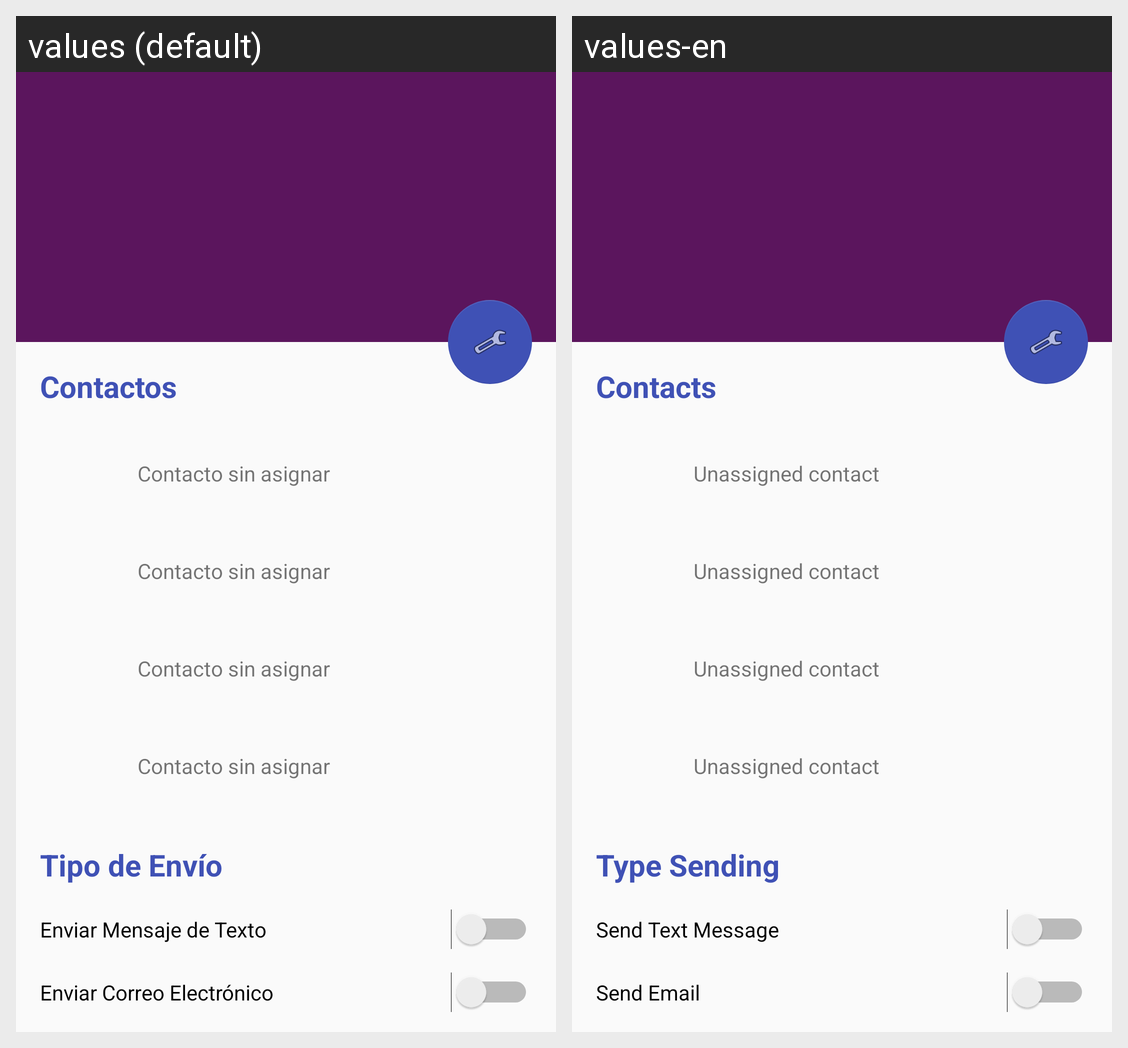

Here is an Android app screen in its default locale and in the app's own translations. Write out the translated-string differences for the strings that appear on this screen.
Android screen res/layout/activity_configuracion_bp.xml rendered under 2 locales, left to right: values (default), values-en. Device: Nexus 5 (rendered at 1080×1920; each locale shown at half size, 540×960, under a caption strip naming it); theme AppTheme.NoActionBar.
Strings drawn on this screen, with the default value and each locale's value (text and hints the layout hard-codes, and strings that could not be matched under every locale, appear in the picture but are not listed):

contactos
  values: Contactos
  values-en: Contacts

sinContacto
  values: Contacto sin asignar
  values-en: Unassigned contact

tipoEnvio
  values: Tipo de Envío
  values-en: Type Sending

enviarMensaje
  values: Enviar Mensaje de Texto
  values-en: Send Text Message

enviarCorreo
  values: Enviar Correo Electrónico
  values-en: Send Email
